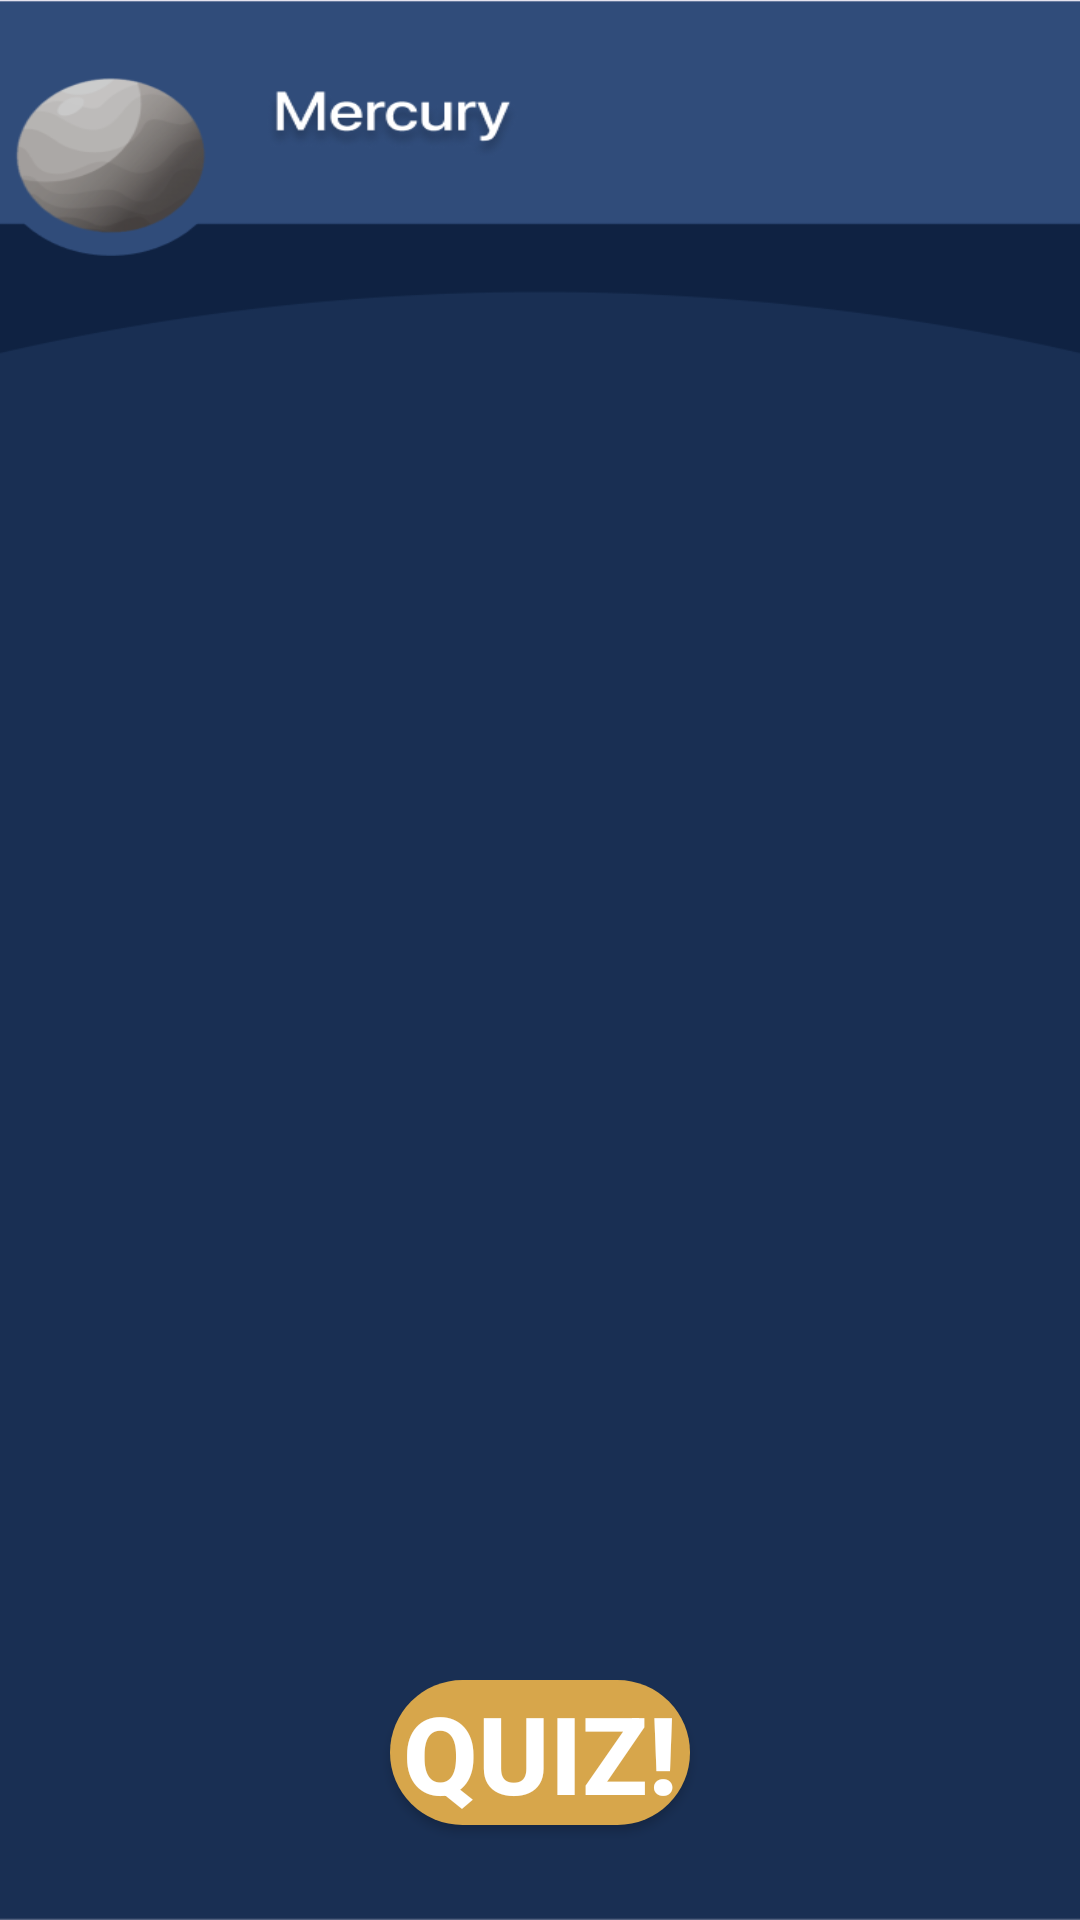

Write the Android layout XML for this screen, with the resource values it uses.
<!-- AndroidManifest.xml: application theme Theme.Astrocore -->
<!-- res/layout/activity_mercury.xml -->
<?xml version="1.0" encoding="utf-8"?>
<androidx.constraintlayout.widget.ConstraintLayout xmlns:android="http://schemas.android.com/apk/res/android"
    xmlns:app="http://schemas.android.com/apk/res-auto"
    xmlns:tools="http://schemas.android.com/tools"
    android:layout_width="match_parent"
    android:layout_height="match_parent"
    android:background="@drawable/planet"
    tools:context=".activities.MercuryActivity">



    <androidx.constraintlayout.widget.ConstraintLayout
        android:orientation="vertical"
        android:layout_width="match_parent"
        android:layout_height="700dp"
        app:layout_constraintBottom_toBottomOf="parent"
        app:layout_constraintEnd_toEndOf="parent"
        app:layout_constraintHorizontal_bias="0.0"
        app:layout_constraintStart_toStartOf="parent"
        app:layout_constraintTop_toTopOf="parent"
        app:layout_constraintVertical_bias="1.0">


        <androidx.recyclerview.widget.RecyclerView

            android:id="@+id/rc"
            android:layout_width="match_parent"

            android:layout_height="wrap_content"

            android:layout_marginTop="32dp"

            app:layout_constraintEnd_toEndOf="parent"
            app:layout_constraintHorizontal_bias="0.0"
            app:layout_constraintStart_toStartOf="parent"
            app:layout_constraintTop_toTopOf="parent"
            tools:ignore="MissingConstraints"
            tools:listitem="@layout/planet_info" />

        <androidx.appcompat.widget.AppCompatButton
            android:id="@+id/btn"

            android:layout_width="100dp"
            android:layout_height="wrap_content"
            android:layout_alignParentBottom="true"
            android:background="@drawable/circular_button"
            android:layout_marginBottom="32dp"
            android:text="Quiz!"
            android:textAlignment="center"
            android:textColor="@color/white"
            android:textSize="36dp"
            android:textStyle="bold"
            app:layout_constraintBottom_toBottomOf="parent"
            app:layout_constraintEnd_toEndOf="parent"
            app:layout_constraintStart_toStartOf="parent"
            tools:ignore="MissingConstraints" />

    </androidx.constraintlayout.widget.ConstraintLayout>
</androidx.constraintlayout.widget.ConstraintLayout>
<!-- res/layout/planet_info.xml (included above) -->
<?xml version="1.0" encoding="utf-8"?>
<androidx.constraintlayout.widget.ConstraintLayout xmlns:android="http://schemas.android.com/apk/res/android"
    xmlns:app="http://schemas.android.com/apk/res-auto"
    xmlns:tools="http://schemas.android.com/tools"
    android:layout_width="wrap_content"
    android:background="@color/transparent"
    android:layout_height="wrap_content">

    <TextView
        android:id="@+id/infoname"
        android:layout_width="wrap_content"
        android:layout_height="wrap_content"
        android:layout_marginStart="80dp"
        android:layout_marginTop="4dp"
        android:layout_marginEnd="80dp"
        android:text="The solar system's hot-cold mystery"
        android:textAlignment="center"
        android:textColor="@color/yellow"
        android:textSize="38dp"
        android:textStyle="bold"
        app:layout_constraintEnd_toEndOf="parent"
        app:layout_constraintStart_toStartOf="parent"
        app:layout_constraintTop_toTopOf="parent" />

    <TextView
        android:id="@+id/infodescription"
        android:layout_width="wrap_content"
        android:layout_height="wrap_content"
        android:layout_marginTop="2dp"
        android:text="lqjhsdbgfkh goqjhsdgfofhsdgfjhsdgfjhsg dfhjdsgfjsgdfjs djsdhgfjshdgfjsh  jsdhfgjs"
        android:textAlignment="center"
        android:textColor="@color/white"
        android:textSize="30dp"
        app:layout_constraintEnd_toEndOf="parent"
        app:layout_constraintHorizontal_bias="0.0"
        app:layout_constraintStart_toStartOf="parent"
        app:layout_constraintTop_toBottomOf="@+id/infoname" />

    <ImageView
        android:id="@+id/infoimg"
        android:layout_width="wrap_content"
        android:layout_height="wrap_content"
        android:layout_marginTop="2dp"
        app:layout_constraintEnd_toEndOf="parent"
        app:layout_constraintHorizontal_bias="0.476"
        app:layout_constraintStart_toStartOf="parent"
        app:layout_constraintTop_toBottomOf="@+id/infodescription"
        app:srcCompat="@drawable/planet" />
</androidx.constraintlayout.widget.ConstraintLayout>
<!-- resources referenced by this layout -->
<resources>
  <color name="transparent">#00FFFFFF</color>
  <color name="white">#FFFFFFFF</color>
  <color name="yellow">#D7A64B</color>
  <!-- drawable circular_button (drawable) -->
  <?xml version="1.0" encoding="utf-8"?>
  <shape xmlns:android="http://schemas.android.com/apk/res/android">
      <solid android:color="@color/yellow" /> 
      <corners android:radius="100dp" /> 
  </shape>
  <!-- drawable planet: png bitmap (drawable, 30931 bytes) -->
  <style name="Theme.Astrocore" parent="Base.Theme.Astrocore" />
  <style name="Base.Theme.Astrocore" parent="Theme.Material3.DayNight.NoActionBar">
          
          
      </style>
</resources>
